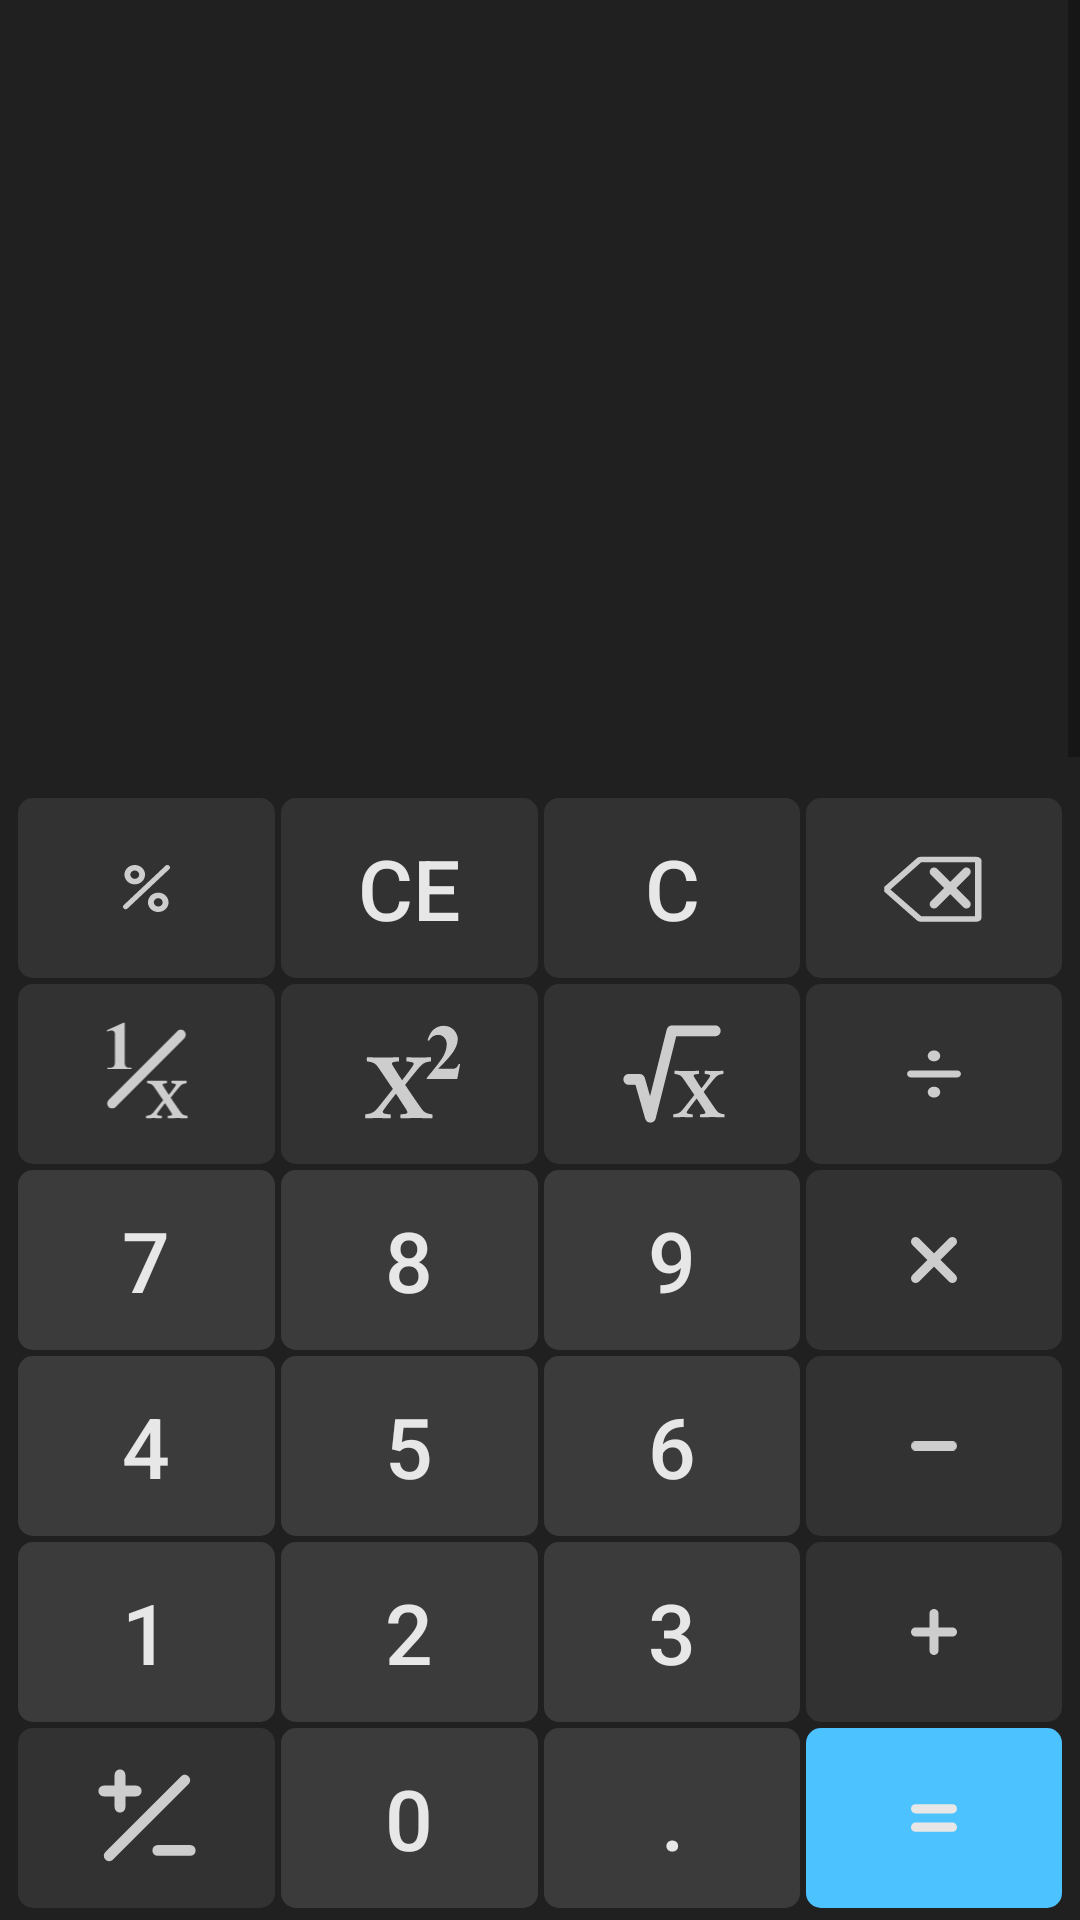

Layout XML and referenced resources for this Android screen:
<!-- AndroidManifest.xml: application theme Theme.Calculator -->
<!-- res/layout/activity_main.xml -->
<?xml version="1.0" encoding="utf-8"?>
<LinearLayout xmlns:android="http://schemas.android.com/apk/res/android"
    xmlns:app="http://schemas.android.com/apk/res-auto"
    xmlns:tools="http://schemas.android.com/tools"
    android:layout_width="match_parent"
    android:layout_height="match_parent"
    android:background="@color/header_background"
    android:orientation="vertical"
    tools:context=".MainActivity">

    <include
        android:id="@+id/mainTemplate"
        android:layout_width="match_parent"
        android:layout_height="0dp"
        android:layout_weight="1"
        layout="@layout/main_history_template"
        />

    <LinearLayout
        android:id="@+id/linearLayout"
        android:layout_width="match_parent"
        android:layout_height="wrap_content"
        android:layout_marginTop="15dp"
        android:orientation="horizontal"
        android:visibility="gone">

        <Button
            android:id="@+id/mc"
            style="@style/Memory_button_enable"
            android:enabled="false"
            android:text="@string/mc"
            android:textColor="@color/disable_button_text" />

        <Button
            android:id="@+id/mr"
            style="@style/Memory_button_enable"
            android:backgroundTint="@color/disable_button_background"
            android:enabled="false"
            android:text="@string/mr"
            android:textColor="@color/disable_button_text" />

        <Button
            android:id="@+id/mPlus"
            style="@style/Memory_button_enable"
            android:text="@string/m_plus" />

        <Button
            android:id="@+id/mMinus"
            style="@style/Memory_button_enable"
            android:text="@string/m_minus" />

        <Button
            android:id="@+id/ms"
            style="@style/Memory_button_enable"
            android:text="@string/ms" />

        <Button
            android:id="@+id/memoryShow"
            style="@style/Memory_button_enable"
            android:layout_width="110dp"
            android:drawableEnd="@drawable/ic_baseline_keyboard_arrow_down_24"
            android:drawableTint="@color/memory_disable"
            android:enabled="false"
            android:gravity="center"
            android:text="@string/show_memory"
            android:textColor="@color/disable_button_text" />

    </LinearLayout>

    <TableLayout
        android:layout_width="match_parent"
        android:layout_height="wrap_content"
        android:layout_marginHorizontal="5dp"
        android:layout_marginVertical="3dp"
        android:stretchColumns="*">

        <TableRow
            android:layout_width="match_parent"
            android:layout_height="wrap_content">

            <ImageButton
                android:id="@+id/percentage"
                style="@style/specialStyles_img_button_enable"
                android:contentDescription="@string/percentage"
                android:src="@drawable/percentage" />

            <androidx.appcompat.widget.AppCompatButton
                android:id="@+id/ce"
                style="@style/cals_button_enable"
                android:backgroundTint="@color/dark_button_background"
                android:text="@string/ce" />

            <androidx.appcompat.widget.AppCompatButton
                android:id="@+id/c"
                style="@style/cals_button_enable"
                android:backgroundTint="@color/dark_button_background"
                android:text="@string/c" />

            <ImageButton
                android:id="@+id/delete"
                style="@style/cals_img_button_enable"
                android:contentDescription="@string/delete"
                android:src="@drawable/clear" />

        </TableRow>

        <TableRow
            android:layout_width="match_parent"
            android:layout_height="wrap_content">

            <ImageButton
                android:id="@+id/invertNumber"
                style="@style/cals_img_button_enable"
                android:contentDescription="@string/one_upon"
                android:src="@drawable/one_by_x" />

            <ImageButton
                android:id="@+id/square"
                style="@style/cals_img_button_enable"
                android:contentDescription="@string/square"
                android:src="@drawable/x_square" />

            <ImageButton
                android:id="@+id/squareRoot"
                style="@style/cals_img_button_enable"
                android:contentDescription="@string/square_root_of"
                android:src="@drawable/root" />


            <ImageButton
                android:id="@+id/divide"
                style="@style/specialStyles_img_button_enable"
                android:contentDescription="@string/divide_by"
                android:paddingHorizontal="33dp"
                android:src="@drawable/solid_divide" />

        </TableRow>

        <TableRow
            android:layout_width="match_parent"
            android:layout_height="wrap_content">

            <androidx.appcompat.widget.AppCompatButton
                android:id="@+id/seven"
                style="@style/cals_button_enable"
                android:text="@string/_7" />

            <androidx.appcompat.widget.AppCompatButton
                android:id="@+id/eight"
                style="@style/cals_button_enable"
                android:text="@string/_8" />

            <androidx.appcompat.widget.AppCompatButton
                android:id="@+id/nine"
                style="@style/cals_button_enable"
                android:text="@string/_9" />

            <ImageButton
                android:id="@+id/multiply"
                style="@style/specialStyles_img_button_enable"
                android:contentDescription="@string/multiply_by"
                android:src="@drawable/multiply_line" />

        </TableRow>

        <TableRow
            android:layout_width="match_parent"
            android:layout_height="wrap_content">

            <androidx.appcompat.widget.AppCompatButton
                android:id="@+id/four"
                style="@style/cals_button_enable"
                android:text="@string/_4" />

            <androidx.appcompat.widget.AppCompatButton
                android:id="@+id/five"
                style="@style/cals_button_enable"
                android:text="@string/_5"
                tools:ignore="DuplicateSpeakableTextCheck" />

            <androidx.appcompat.widget.AppCompatButton
                android:id="@+id/six"
                style="@style/cals_button_enable"
                android:text="@string/_6" />

            <ImageButton
                android:id="@+id/minus"
                style="@style/specialStyles_img_button_enable"
                android:contentDescription="@string/subtract"
                android:src="@drawable/minus" />

        </TableRow>

        <TableRow
            android:layout_width="match_parent"
            android:layout_height="wrap_content">

            <androidx.appcompat.widget.AppCompatButton
                android:id="@+id/one"
                style="@style/cals_button_enable"
                android:text="@string/_1" />

            <androidx.appcompat.widget.AppCompatButton
                android:id="@+id/two"
                style="@style/cals_button_enable"
                android:text="@string/_2" />

            <androidx.appcompat.widget.AppCompatButton
                android:id="@+id/three"
                style="@style/cals_button_enable"
                android:text="@string/_3" />

            <ImageButton
                android:id="@+id/plus"
                style="@style/specialStyles_img_button_enable"
                android:contentDescription="@string/summation"
                android:src="@drawable/plus" />

        </TableRow>

        <TableRow
            android:layout_width="match_parent"
            android:layout_height="wrap_content">

            <ImageButton
                android:id="@+id/negative"
                style="@style/cals_img_button_enable"
                android:contentDescription="@string/negative"
                android:src="@drawable/plus_minus" />

            <androidx.appcompat.widget.AppCompatButton
                android:id="@+id/zero"
                style="@style/cals_button_enable"
                android:text="@string/_0" />

            <androidx.appcompat.widget.AppCompatButton
                android:id="@+id/dot"
                style="@style/cals_button_enable"
                android:text="@string/dot" />

            <ImageButton
                android:id="@+id/equal"
                style="@style/specialStyles_img_button_enable"
                android:backgroundTint="@color/special_button_background"
                android:contentDescription="@string/equals_to"
                android:src="@drawable/equal"
                app:tint="@color/special_button_text"
                tools:ignore="ImageContrastCheck" />
        </TableRow>


    </TableLayout>

</LinearLayout>
<!-- res/layout/main_history_template.xml (included above) -->
<?xml version="1.0" encoding="utf-8"?>
<ScrollView
    xmlns:android="http://schemas.android.com/apk/res/android"
    android:layout_width="match_parent"
    android:layout_height="match_parent"
    android:fillViewport="true"
    android:orientation="vertical">

    <LinearLayout
        android:layout_width="match_parent"
        android:layout_height="wrap_content"
        android:layout_marginVertical="10dp"
        android:gravity="center"
        android:orientation="vertical">

        <TextView
            android:id="@+id/postExpression"
            android:layout_width="match_parent"
            android:layout_height="wrap_content"
            android:layout_marginHorizontal="10dp"
            android:gravity="end"
            android:paddingHorizontal="5dp"
            android:paddingVertical="5dp"
            android:textColor="@color/sub_text"
            android:textSize="26sp" />

        <TextView
            android:id="@+id/buffer"
            android:layout_width="match_parent"
            android:layout_height="wrap_content"
            android:layout_marginHorizontal="10dp"
            android:layout_marginTop="5dp"
            android:gravity="end"
            android:paddingHorizontal="3dp"
            android:textColor="@color/main_text"
            android:textSize="46sp"
            android:textStyle="bold" />

    </LinearLayout>

</ScrollView>
<!-- resources referenced by this layout -->
<resources>
  <color name="dark_button_background">#323232</color>
  <color name="disable_button_background">#282828</color>
  <color name="disable_button_text">#767676</color>
  <color name="header_background">#202020</color>
  <color name="main_text">#ffffff</color>
  <color name="memory_disable">#717171</color>
  <color name="special_button_background">#4cc2ff</color>
  <color name="special_button_text">#e7e7e7</color>
  <color name="sub_text">#a6a6a6</color>
  <!-- drawable minus (drawable) -->
  <vector xmlns:android="http://schemas.android.com/apk/res/android"
      android:width="10dp"
      android:height="2dp"
      android:viewportWidth="10"
      android:viewportHeight="2">
    <path
        android:pathData="M9,1H1"
        android:strokeWidth="2"
        android:fillColor="#00000000"
        android:strokeColor="#000000"
        android:strokeLineCap="round"/>
  </vector>
  <!-- drawable multiply_line (drawable) -->
  <vector xmlns:android="http://schemas.android.com/apk/res/android"
      android:width="10dp"
      android:height="10dp"
      android:viewportWidth="10"
      android:viewportHeight="10">
    <path
        android:pathData="M1,9L5,5M5,5L9,9M5,5L1,1M5,5L9,1"
        android:strokeWidth="2"
        android:fillColor="#00000000"
        android:strokeColor="#000000"
        android:strokeLineCap="round"/>
  </vector>
  <!-- drawable plus (drawable) -->
  <vector xmlns:android="http://schemas.android.com/apk/res/android"
      android:width="10dp"
      android:height="10dp"
      android:viewportWidth="10"
      android:viewportHeight="10">
    <path
        android:pathData="M5,9V5M5,5H9M5,5H1M5,5V1"
        android:strokeWidth="2"
        android:fillColor="#00000000"
        android:strokeColor="#000000"
        android:strokeLineCap="round"/>
  </vector>
  <string name="_0">0</string>
  <string name="_1">1</string>
  <string name="_2">2</string>
  <string name="_3">3</string>
  <string name="_4">4</string>
  <string name="_5">5</string>
  <string name="_6">6</string>
  <string name="_7">7</string>
  <string name="_8">8</string>
  <string name="_9">9</string>
  <string name="c">C</string>
  <string name="ce">CE</string>
  <string name="delete">delete</string>
  <string name="divide_by">divide by</string>
  <string name="dot">.</string>
  <string name="equals_to">equals to</string>
  <string name="m_minus">M-</string>
  <string name="m_plus">M+</string>
  <string name="mc">MC</string>
  <string name="mr">MR</string>
  <string name="ms">MS</string>
  <string name="multiply_by">multiply by</string>
  <string name="negative">negative</string>
  <string name="one_upon">one upon</string>
  <string name="percentage">percentage</string>
  <string name="show_memory">M</string>
  <string name="square">square of</string>
  <string name="square_root_of">square root of</string>
  <string name="subtract">subtract</string>
  <string name="summation">summation</string>
  <color name="memory_enable">#dfdfdf</color>
  <!-- drawable button_round_border (drawable) -->
  <?xml version="1.0" encoding="utf-8"?>
  <shape xmlns:android="http://schemas.android.com/apk/res/android">
      <corners
          android:topLeftRadius="5dp"
          android:bottomLeftRadius="5dp"
          android:bottomRightRadius="5dp"
          android:topRightRadius="5dp" />
      <solid
          android:color="@color/button_background"/>
  </shape>
  <color name="button_text">#e7e7e7</color>
  <color name="dark_button_text">#cdcdcd</color>
  <color name="actionbar">#303030</color>
  <color name="purple_700">#FF3700B3</color>
  <color name="white">#FFFFFFFF</color>
  <color name="teal_200">#FF03DAC5</color>
  <color name="teal_700">#FF018786</color>
  <color name="black">#FF000000</color>
  <color name="button_background">#3b3b3b</color>
</resources>
